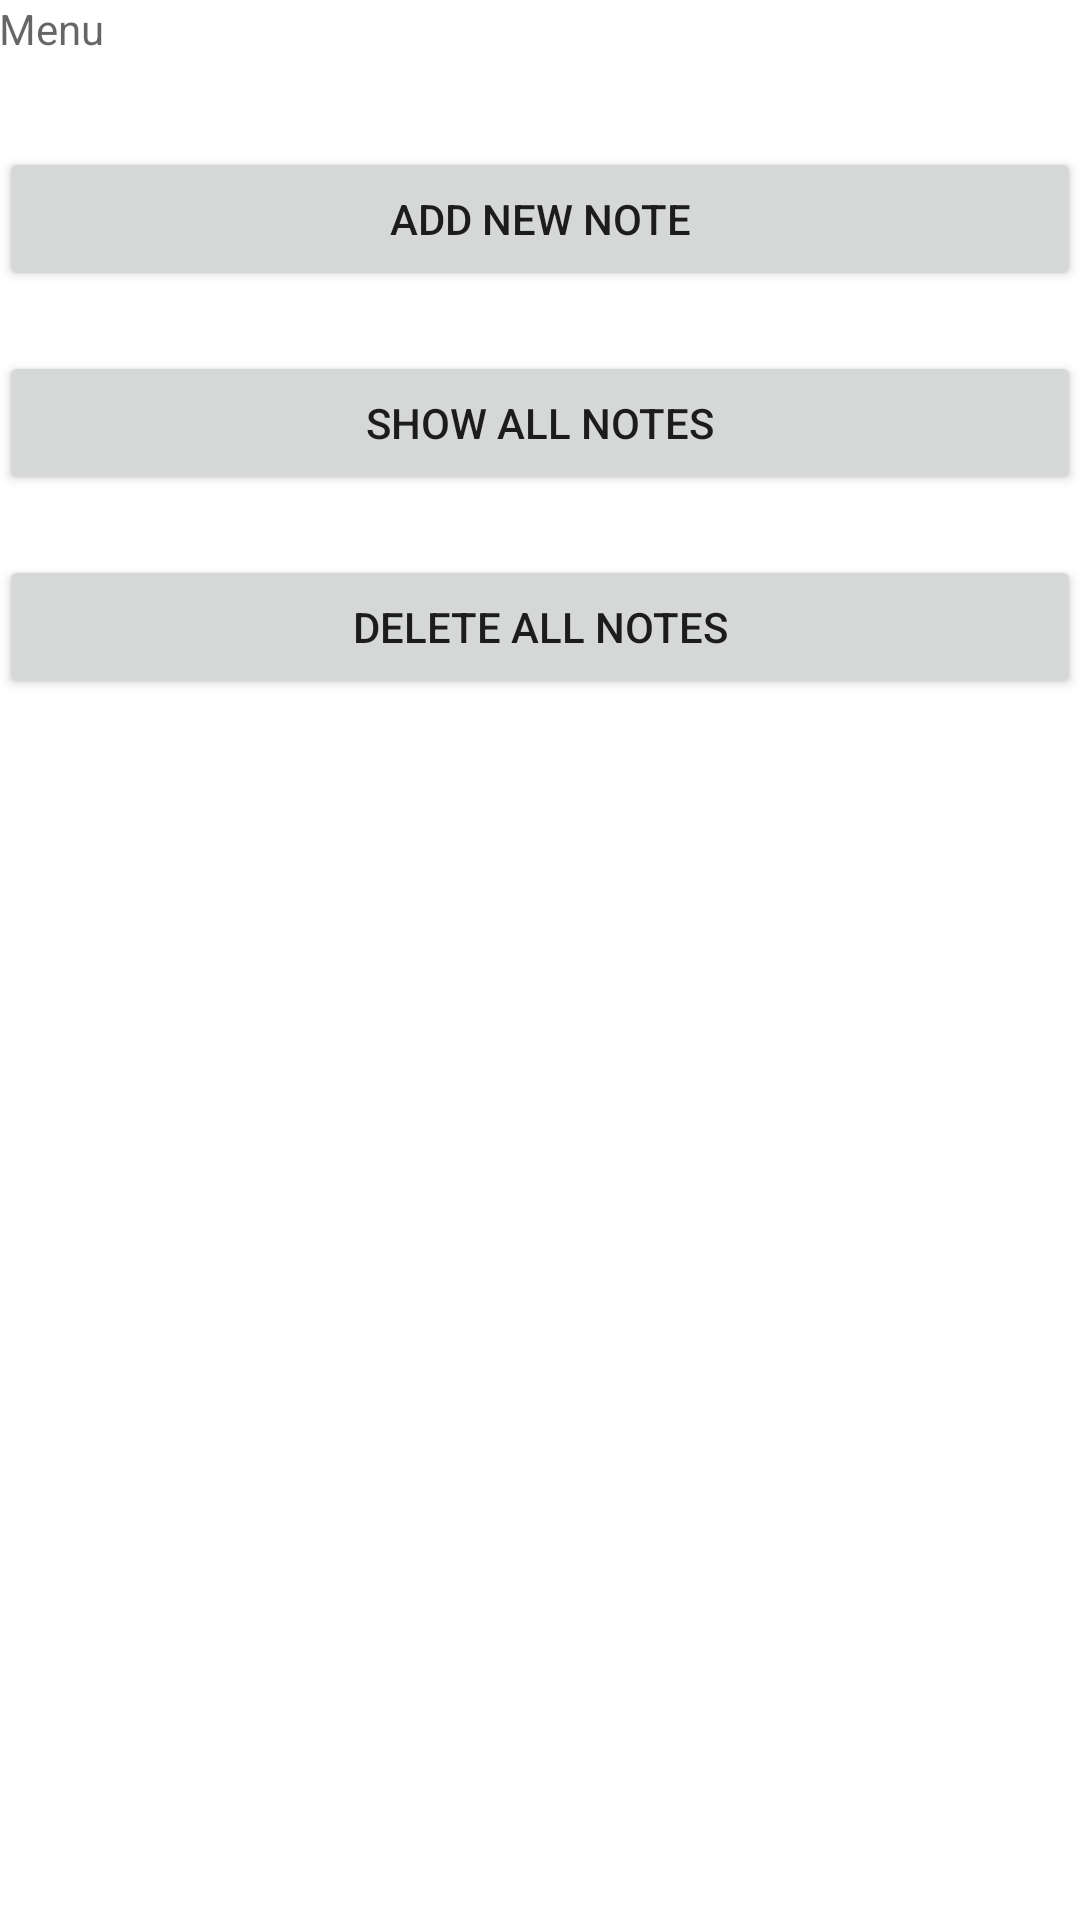

Android layout source for this screen:
<!-- AndroidManifest.xml: fallback theme Theme.MaterialComponents.DayNight.NoActionBar -->
<!-- res/layout/menu.xml -->
<RelativeLayout xmlns:android="http://schemas.android.com/apk/res/android"
    xmlns:tools="http://schemas.android.com/tools"
    android:layout_width="match_parent"
    android:layout_height="match_parent"
    android:paddingBottom="@dimen/activity_vertical_margin"
    android:paddingLeft="@dimen/activity_horizontal_margin"
    android:paddingRight="@dimen/activity_horizontal_margin"
    android:paddingTop="@dimen/activity_vertical_margin"
    tools:context=".MainActivity" >

    <TextView
        android:id="@+id/name"
        android:layout_width="fill_parent"
        android:layout_height="wrap_content"
        android:ems="10"
        android:hint="Menu" />
    <Button
        android:id="@+id/btnAdd"
        android:layout_width="fill_parent"
        android:layout_height="wrap_content"
        android:onClick="addNote"
        android:layout_alignLeft="@+id/name"
        android:layout_below="@+id/name"
        android:layout_marginTop="30dp"
        android:text="Add new Note" />

    <Button
        android:id="@+id/btnShow"
        android:layout_width="fill_parent"
        android:layout_height="wrap_content"
        android:layout_alignLeft="@+id/btnAdd"
        android:layout_below="@+id/btnAdd"
        android:layout_marginTop="20dp"
        android:onClick="showAllNotes"
        android:text="Show all Notes" />

    <Button
        android:id="@+id/btnDelete"
        android:layout_width="fill_parent"
        android:layout_height="wrap_content"
        android:layout_below="@+id/btnShow"
        android:layout_alignLeft="@+id/btnShow"
        android:layout_marginTop="20dp"
        android:onClick="deleteAllNotes"
        android:text="Delete all Notes" />

</RelativeLayout>
<!-- resources referenced by this layout -->
<resources>

</resources>
